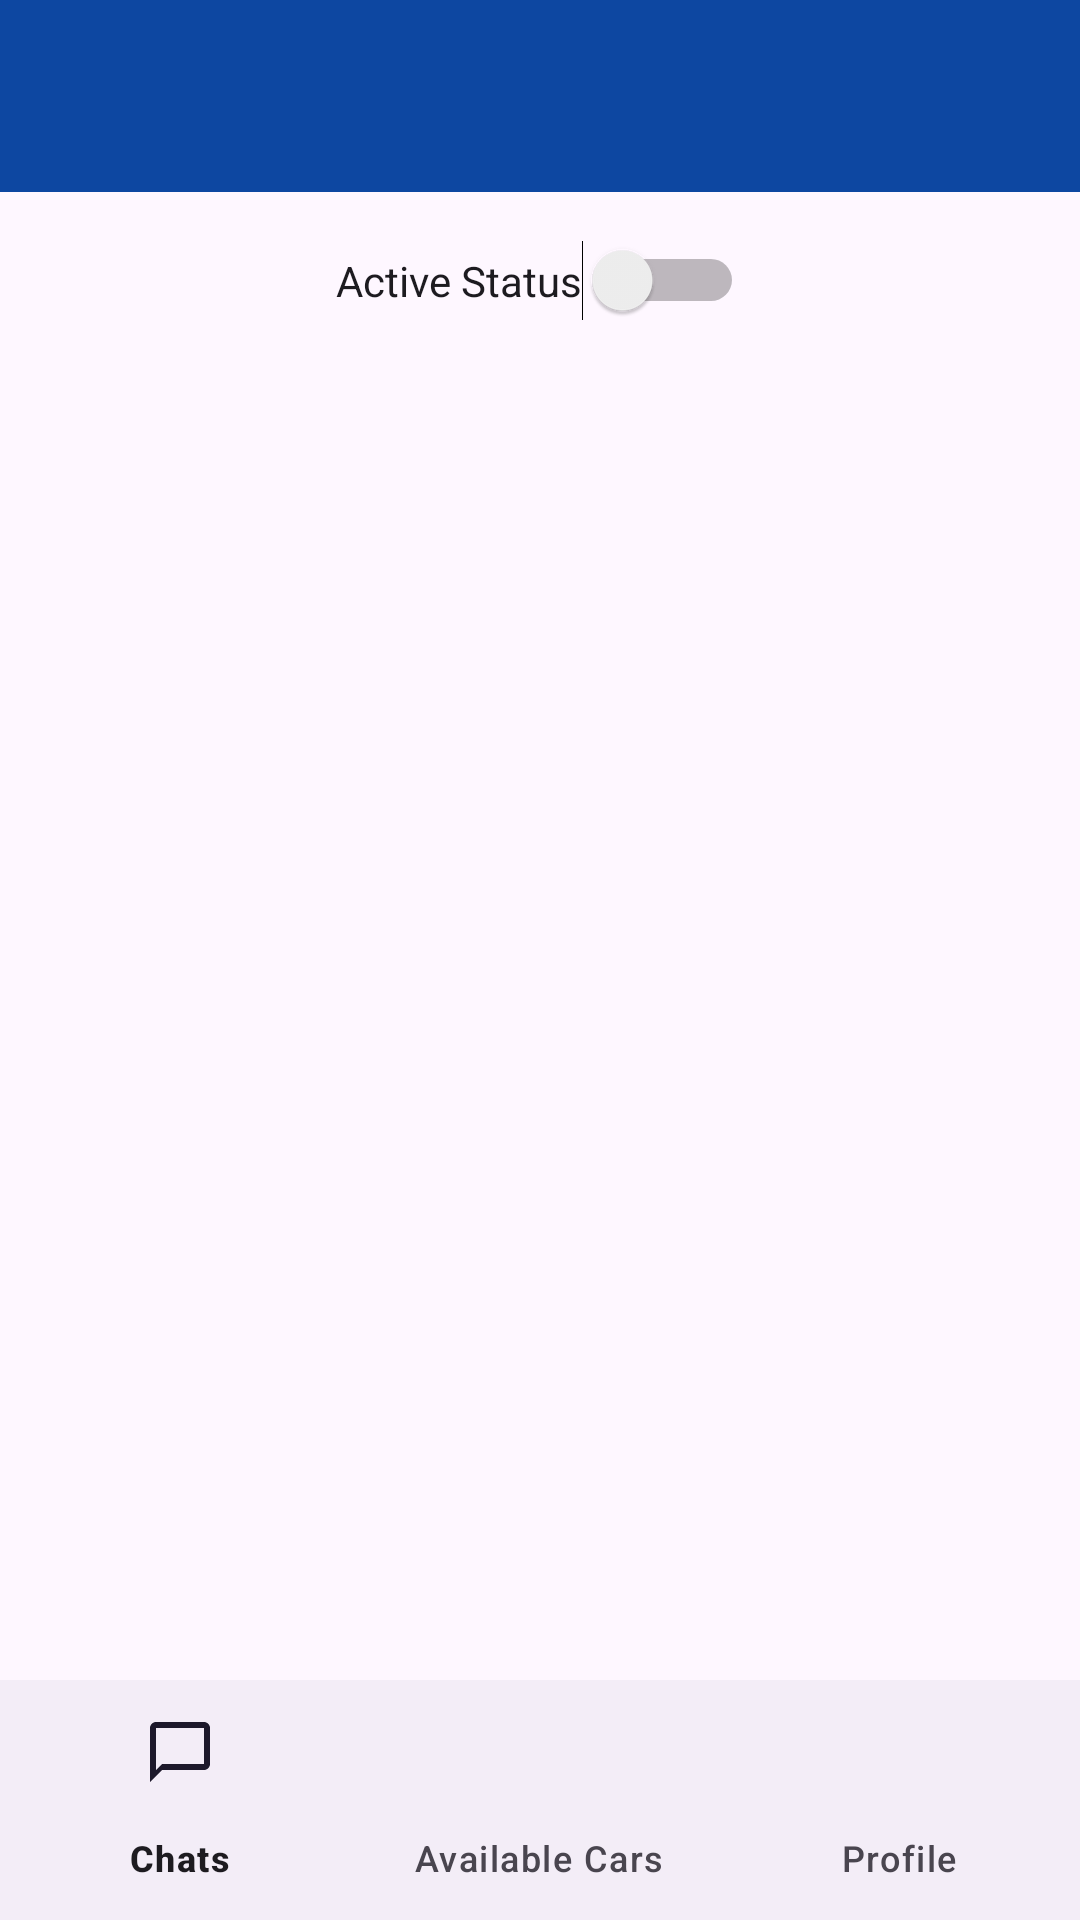

Reconstruct the res/layout file that produces this screen, plus the resources it refers to.
<!-- AndroidManifest.xml: application theme AppTheme -->
<!-- res/layout/activity_mechanic_dashboard.xml -->
<?xml version="1.0" encoding="utf-8"?>

<androidx.drawerlayout.widget.DrawerLayout xmlns:android="http://schemas.android.com/apk/res/android"
    xmlns:app="http://schemas.android.com/apk/res-auto"
    android:id="@+id/drawerLayout"
    android:layout_width="match_parent"
    android:layout_height="match_parent">

    <LinearLayout
        android:layout_width="match_parent"
        android:layout_height="match_parent"
        android:orientation="vertical">

        <androidx.appcompat.widget.Toolbar
            android:id="@+id/mechanicToolbar"
            android:layout_width="match_parent"
            android:layout_height="?attr/actionBarSize"
            android:background="?attr/colorPrimary"
            android:theme="@style/ThemeOverlay.AppCompat.Dark.ActionBar" />

        <Switch
            android:id="@+id/activeSwitch"
            android:layout_width="wrap_content"
            android:layout_height="wrap_content"
            android:layout_gravity="center"
            android:layout_margin="16dp"
            android:text="Active Status" />

        <FrameLayout
            android:id="@+id/mechanicFragmentContainer"
            android:layout_width="match_parent"
            android:layout_height="0dp"
            android:layout_weight="1" />

        <com.google.android.material.bottomnavigation.BottomNavigationView
            android:id="@+id/bottomNavigationView"
            android:layout_width="match_parent"
            android:layout_height="wrap_content"
            app:menu="@menu/mechanic_bottom_nav_menu" />

    </LinearLayout>

    <com.google.android.material.navigation.NavigationView
        android:id="@+id/navView"
        android:layout_width="wrap_content"
        android:layout_height="match_parent"
        android:layout_gravity="start"
        app:menu="@menu/nav_drawer_menu" />

</androidx.drawerlayout.widget.DrawerLayout>
<!-- resources referenced by this layout -->
<resources>
  <style name="AppTheme" parent="Theme.CarRentalApp">
          <item name="colorPrimary">@color/primaryColor</item>
          <item name="colorPrimaryVariant">@color/primaryDarkColor</item>
          <item name="colorOnPrimary">@android:color/white</item>
  
          
          <item name="android:statusBarColor">@color/primaryColor</item>
  
          
          
          <item name="android:windowLightStatusBar">false</item>
  
          
          <item name="buttonStyle">@style/Widget.App.Button.Rounded</item>
      </style>
  <style name="Theme.CarRentalApp" parent="Base.Theme.CarRentalApp" />
  <color name="primaryColor">#0D47A1</color>
  <color name="primaryDarkColor">#002171</color>
  <style name="Widget.App.Button.Rounded" parent="Widget.MaterialComponents.Button">
          <item name="shapeAppearanceOverlay">@style/ShapeAppearance.App.Button</item>
          <item name="backgroundTint">@color/primaryColor</item>
          <item name="android:textColor">@android:color/white</item>
      </style>
  <style name="Base.Theme.CarRentalApp" parent="Theme.Material3.DayNight.NoActionBar">
          
          
      </style>
  <style name="ShapeAppearance.App.Button" parent="">
          <item name="cornerFamily">rounded</item>
          <item name="cornerSize">16dp</item>
      </style>
</resources>
